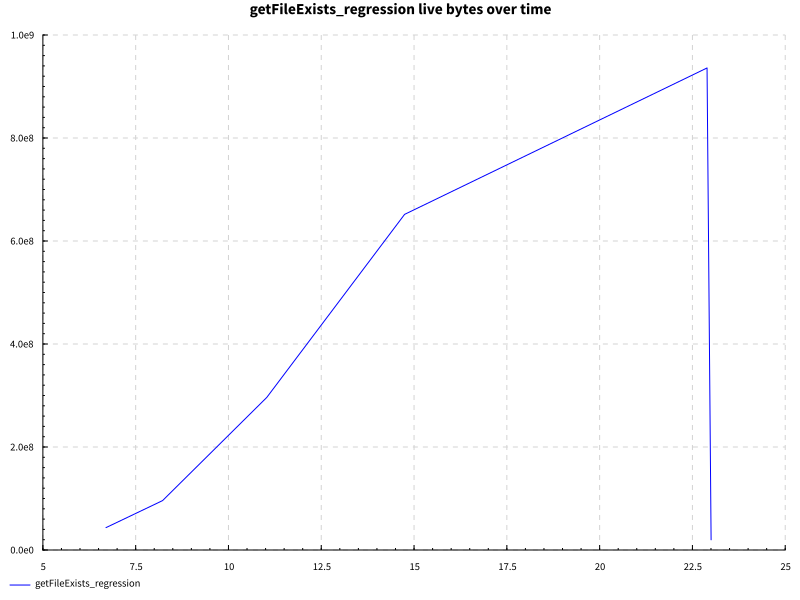

Data behind this chart, as committed beside it:
name, success, samples, startup, setup, experiment, maxResidency
code actions, True, 200, 18.02, 0.2519, 1.955, 892MB
